7-way image classification set "DatasetEnfermedadesOregano" from GitHub (GabrielFMH/DatasetEnfermedadesOregano); label vocabulary: alternaria, mosaic, OIDIO, mosca blanca, healthy oregano, roya, trips.

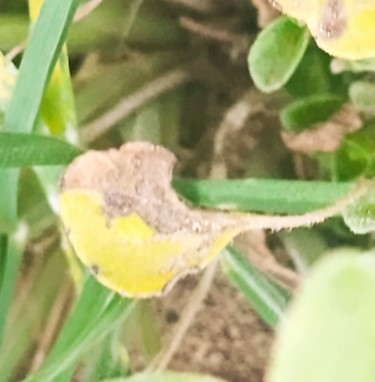
Label: alternaria

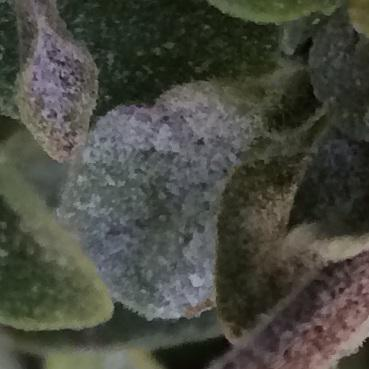
Label: OIDIO

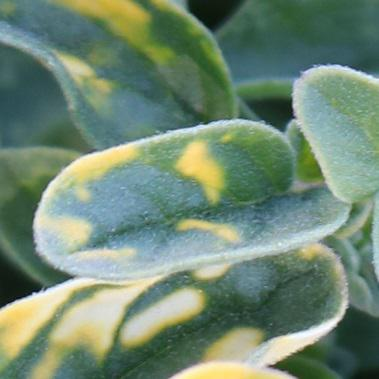
Label: mosaic

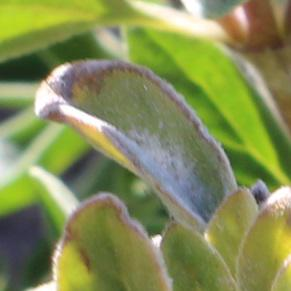
Label: alternaria

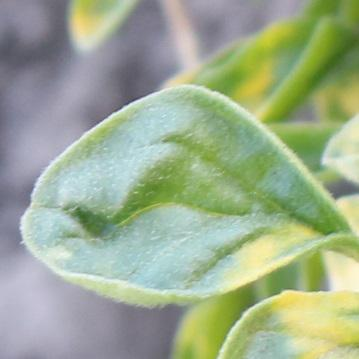
Label: mosaic

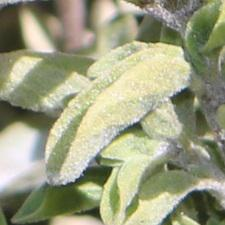
Label: OIDIO
